4-way image classification set "data" from GitHub (SumitSharma2210/Image-Classification-using-pythorch); label vocabulary: coin 1, coin 10, coin 2, coin 5.

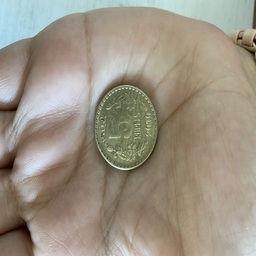
Label: coin 5

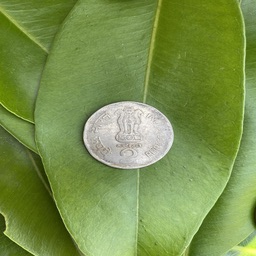
Label: coin 2

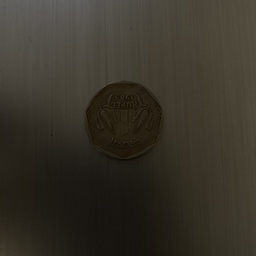
Label: coin 1

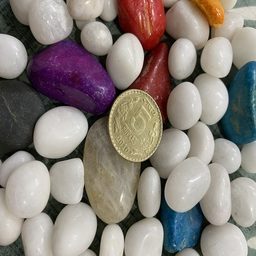
Label: coin 5

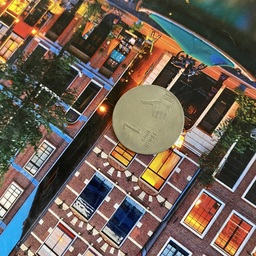
Label: coin 1

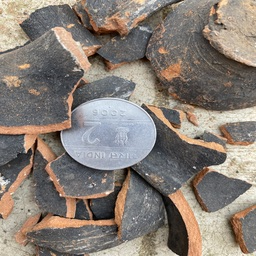
Label: coin 2
